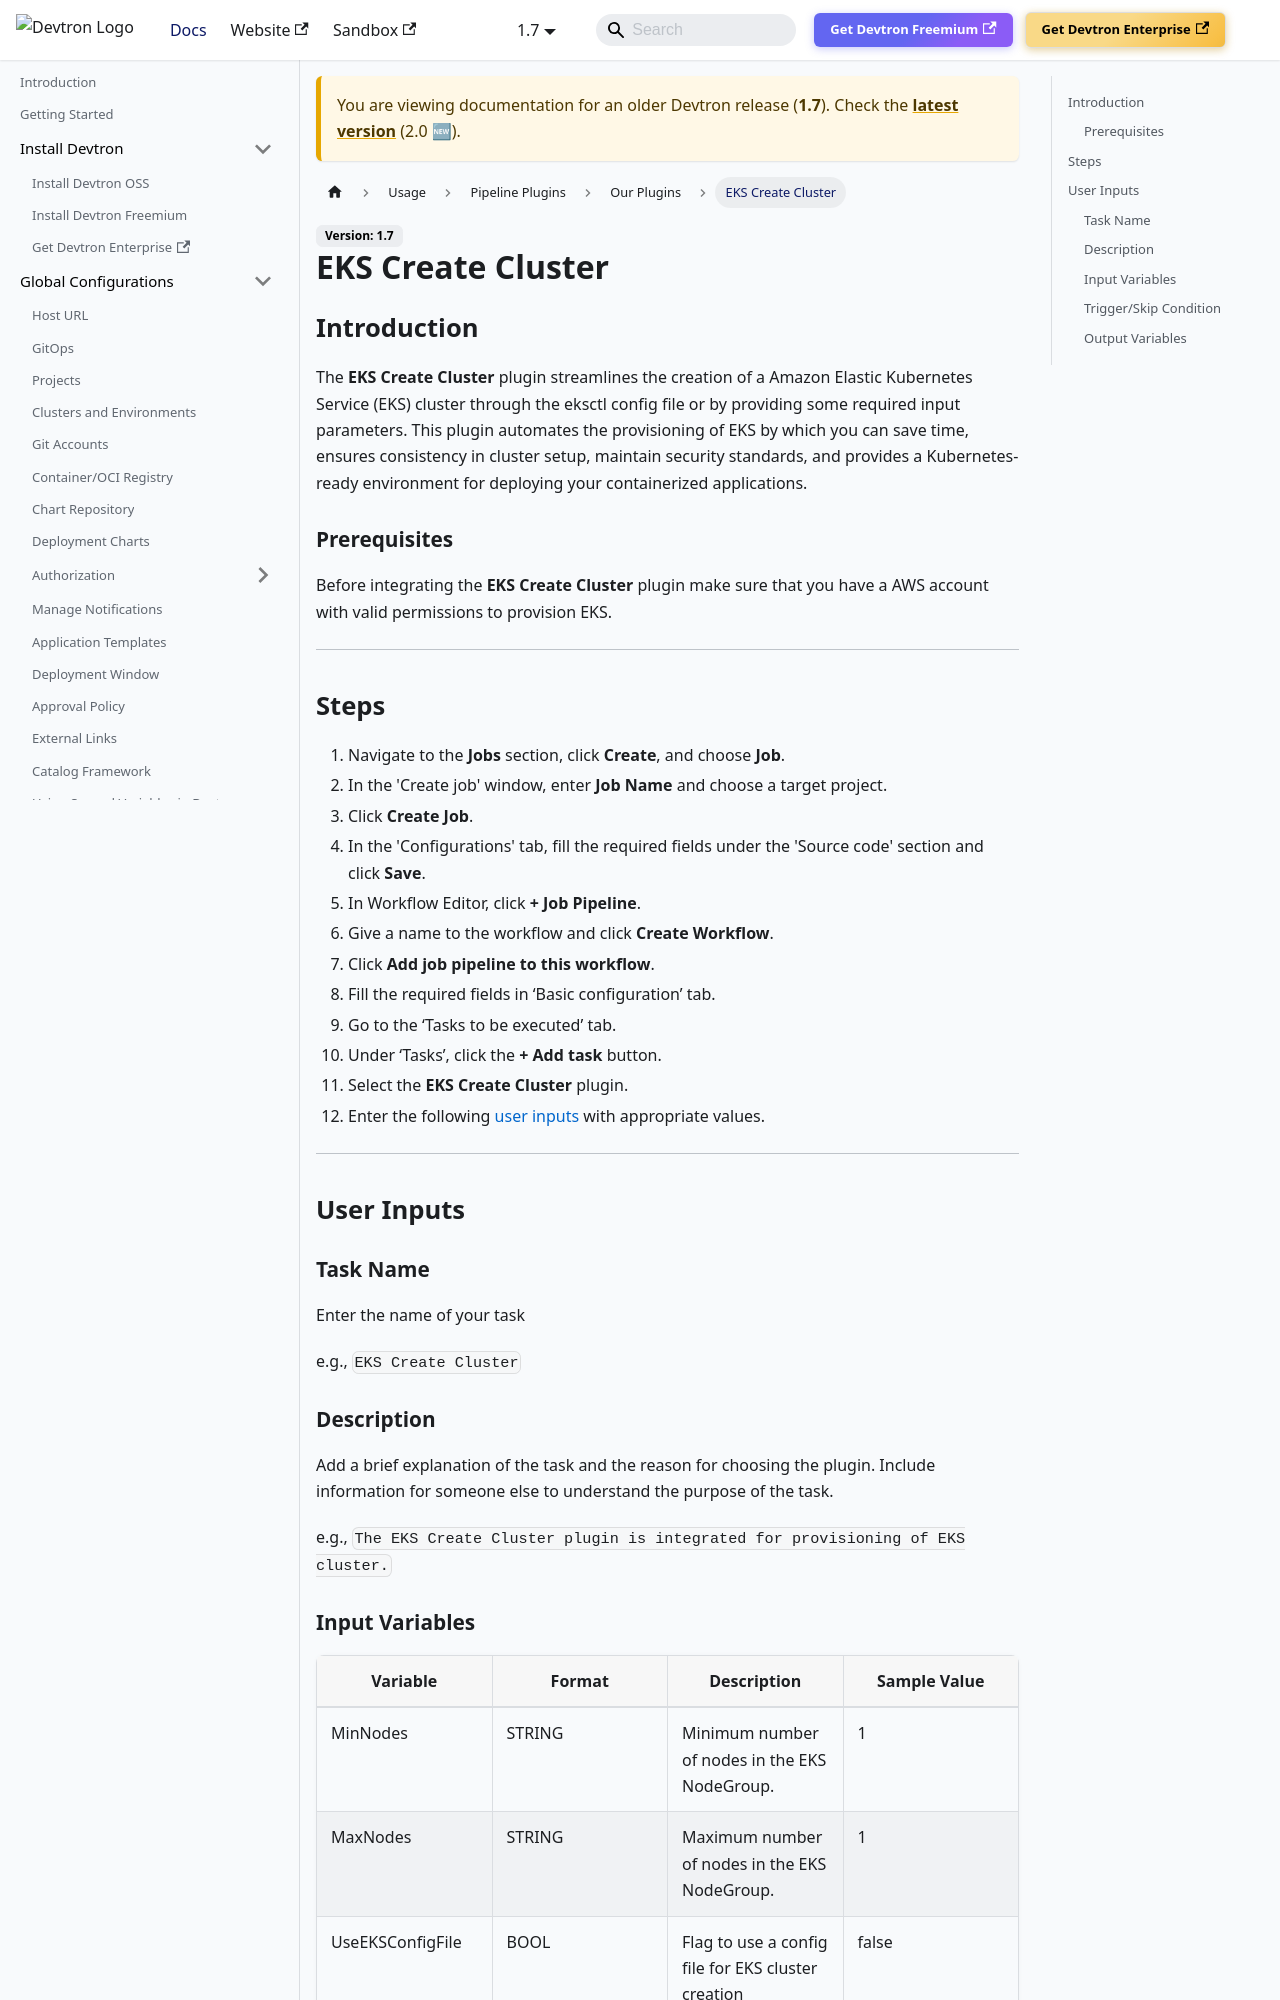

repository: devtron-labs/devtron-documentation · page: docs/devtron/v1.7/user-guide/plugins/eks-create-cluster.html · generator: docusaurus

# EKS Create Cluster

## Introduction
The **EKS Create Cluster** plugin streamlines the creation of a Amazon Elastic Kubernetes Service (EKS) cluster through the eksctl config file or by providing some required input parameters. This plugin automates the provisioning of EKS by which you can save time, ensures consistency in cluster setup, maintain security standards, and provides a Kubernetes-ready environment for deploying your containerized applications.

### Prerequisites
Before integrating the **EKS Create Cluster** plugin make sure that you have a AWS account with valid permissions to provision EKS.

---

## Steps
1. Navigate to the **Jobs** section, click **Create**, and choose **Job**.
2. In the 'Create job' window, enter **Job Name** and choose a target project.
3. Click **Create Job**.
4. In the 'Configurations' tab, fill the required fields under the 'Source code' section and click **Save**.
5. In Workflow Editor, click **+ Job Pipeline**.
6. Give a name to the workflow and click **Create Workflow**.
7. Click **Add job pipeline to this workflow**.
8. Fill the required fields in ‘Basic configuration’ tab.
9. Go to the ‘Tasks to be executed’ tab.
10. Under ‘Tasks’, click the **+ Add task** button.
11. Select the **EKS Create Cluster** plugin.
12. Enter the following [user inputs](#user-inputs) with appropriate values.
---

## User Inputs

### Task Name
Enter the name of your task 

e.g., `EKS Create Cluster`

### Description
Add a brief explanation of the task and the reason for choosing the plugin. Include information for someone else to understand the purpose of the task.

e.g., `The EKS Create Cluster plugin is integrated for provisioning of EKS cluster.`
